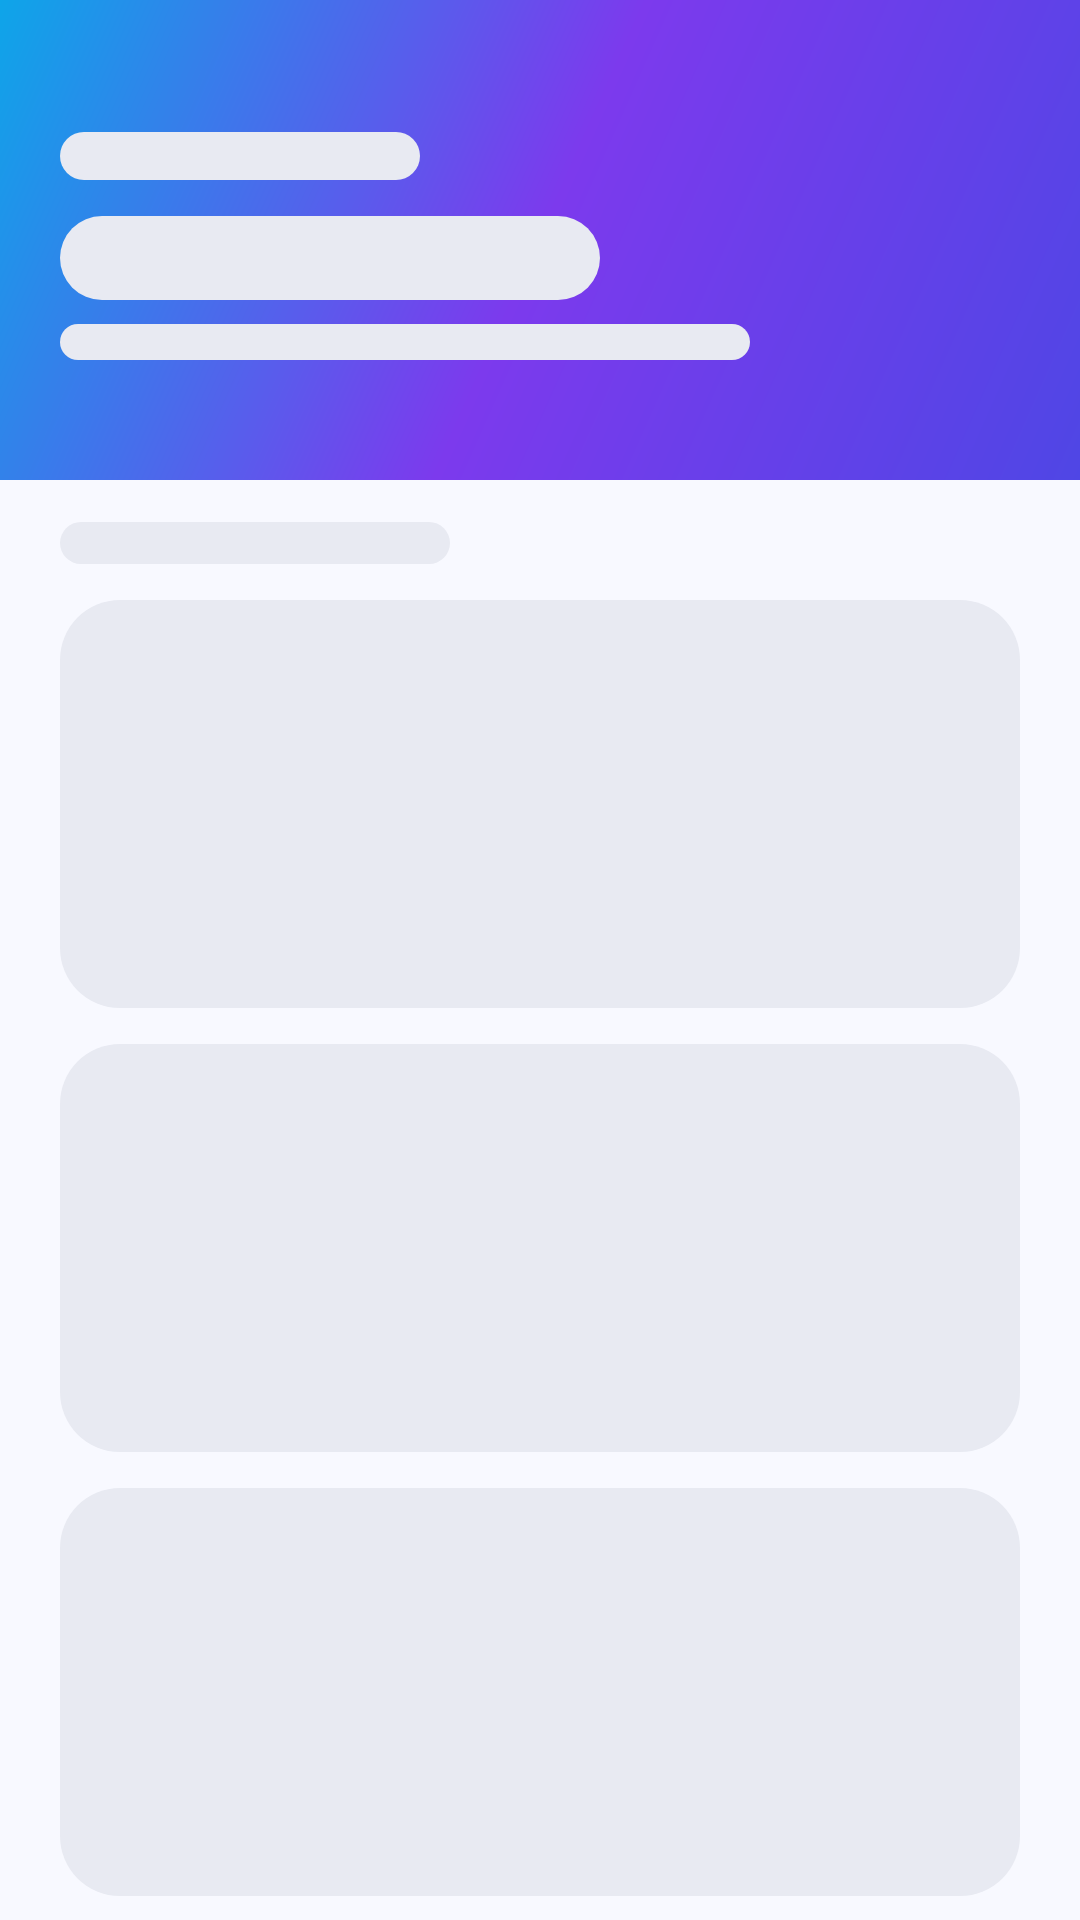

Produce the Android XML layout that renders to this screen, including the resource entries it uses.
<!-- AndroidManifest.xml: application theme Theme.JobNet -->
<!-- res/layout/dialog_category_jobs_skeleton.xml -->
<?xml version="1.0" encoding="utf-8"?>
<FrameLayout xmlns:android="http://schemas.android.com/apk/res/android"
    android:id="@+id/skeleton_root_category_jobs"
    android:layout_width="match_parent"
    android:layout_height="match_parent"
    android:background="@color/bg_screen">

    <LinearLayout
        android:layout_width="match_parent"
        android:layout_height="match_parent"
        android:orientation="vertical">

        <LinearLayout
            android:layout_width="match_parent"
            android:layout_height="160dp"
            android:background="@drawable/bg_gradient_primary"
            android:orientation="vertical"
            android:paddingLeft="20dp"
            android:paddingTop="44dp"
            android:paddingRight="20dp"
            android:paddingBottom="18dp">

            <View
                android:layout_width="120dp"
                android:layout_height="16dp"
                android:background="@drawable/bg_skeleton_rect_round" />

            <View
                android:layout_width="180dp"
                android:layout_height="28dp"
                android:layout_marginTop="12dp"
                android:background="@drawable/bg_skeleton_rect_round" />

            <View
                android:layout_width="230dp"
                android:layout_height="12dp"
                android:layout_marginTop="8dp"
                android:background="@drawable/bg_skeleton_rect_round" />
        </LinearLayout>

        <View
            android:layout_width="130dp"
            android:layout_height="14dp"
            android:layout_marginLeft="20dp"
            android:layout_marginTop="14dp"
            android:background="@drawable/bg_skeleton_rect_round" />

        <LinearLayout
            android:layout_width="match_parent"
            android:layout_height="wrap_content"
            android:orientation="vertical"
            android:paddingLeft="20dp"
            android:paddingTop="12dp"
            android:paddingRight="20dp">

            <View
                android:layout_width="match_parent"
                android:layout_height="136dp"
                android:layout_marginBottom="12dp"
                android:background="@drawable/bg_skeleton_rect_round" />

            <View
                android:layout_width="match_parent"
                android:layout_height="136dp"
                android:layout_marginBottom="12dp"
                android:background="@drawable/bg_skeleton_rect_round" />

            <View
                android:layout_width="match_parent"
                android:layout_height="136dp"
                android:background="@drawable/bg_skeleton_rect_round" />
        </LinearLayout>
    </LinearLayout>

</FrameLayout>
<!-- resources referenced by this layout -->
<resources>
  <color name="bg_screen">#F8F9FF</color>
  <!-- drawable bg_gradient_primary (drawable) -->
  <?xml version="1.0" encoding="utf-8"?>
  <shape xmlns:android="http://schemas.android.com/apk/res/android">
      <gradient
          android:startColor="#4F46E5"
          android:centerColor="#7C3AED"
          android:endColor="#0EA5E9"
          android:angle="135"
          android:type="linear" />
  </shape>
  <!-- drawable bg_skeleton_rect_round (drawable) -->
  <?xml version="1.0" encoding="utf-8"?>
  <shape xmlns:android="http://schemas.android.com/apk/res/android"
      android:shape="rectangle">
      <solid android:color="#E8EAF2" />
      <corners android:radius="20dp" />
  </shape>
  <style name="Theme.JobNet" parent="Theme.Material3.Light.NoActionBar">
          
          <item name="colorPrimary">@color/primary</item>
          <item name="colorPrimaryVariant">@color/primary_dark</item>
          <item name="colorOnPrimary">@color/text_on_primary</item>
          <item name="colorSecondary">@color/accent</item>
          <item name="colorOnSecondary">@color/text_on_primary</item>
          <item name="colorTertiary">@color/teal</item>
  
          
          <item name="colorSurface">@color/bg_surface</item>
          <item name="colorOnSurface">@color/text_primary</item>
          <item name="android:colorBackground">@color/bg_app</item>
          <item name="colorOnBackground">@color/text_primary</item>
  
          
          <item name="android:statusBarColor">@color/transparent</item>
          <item name="android:windowLightStatusBar">false</item>
          <item name="android:navigationBarColor">@color/bg_bottom_nav</item>
          <item name="android:windowLightNavigationBar">true</item>
  
          
          <item name="android:windowBackground">@color/bg_app</item>
          <item name="android:windowDrawsSystemBarBackgrounds">true</item>
  
          
          <item name="colorControlHighlight">#1A4F46E5</item>
  
          
          <item name="shapeAppearanceMediumComponent">@style/ShapeAppearance.JobNet.Medium</item>
          <item name="shapeAppearanceLargeComponent">@style/ShapeAppearance.JobNet.Large</item>
  
          
          <item name="bottomNavigationStyle">@style/Widget.JobNet.BottomNavigationView</item>
      </style>
  <color name="primary">#4F46E5</color>
  <color name="primary_dark">#3730A3</color>
  <color name="text_on_primary">#FFFFFF</color>
  <color name="accent">#7C3AED</color>
  <color name="teal">#0EA5E9</color>
  <color name="bg_surface">#FFFFFF</color>
  <color name="text_primary">#0F0E2A</color>
  <color name="bg_app">#F8F9FF</color>
  <color name="transparent">#00000000</color>
  <color name="bg_bottom_nav">#FFFFFF</color>
  <style name="ShapeAppearance.JobNet.Medium" parent="">
          <item name="cornerSize">16dp</item>
      </style>
  <style name="ShapeAppearance.JobNet.Large" parent="">
          <item name="cornerSize">24dp</item>
      </style>
  <style name="Widget.JobNet.BottomNavigationView" parent="Widget.Material3.BottomNavigationView">
          <item name="android:background">@color/bg_bottom_nav</item>
          <item name="itemTextColor">@color/selector_bottom_nav_text</item>
          <item name="itemIconTint">@color/selector_bottom_nav_text</item>
          <item name="itemPaddingTop">8dp</item>
          <item name="itemPaddingBottom">8dp</item>
          <item name="labelVisibilityMode">labeled</item>
      </style>
</resources>
